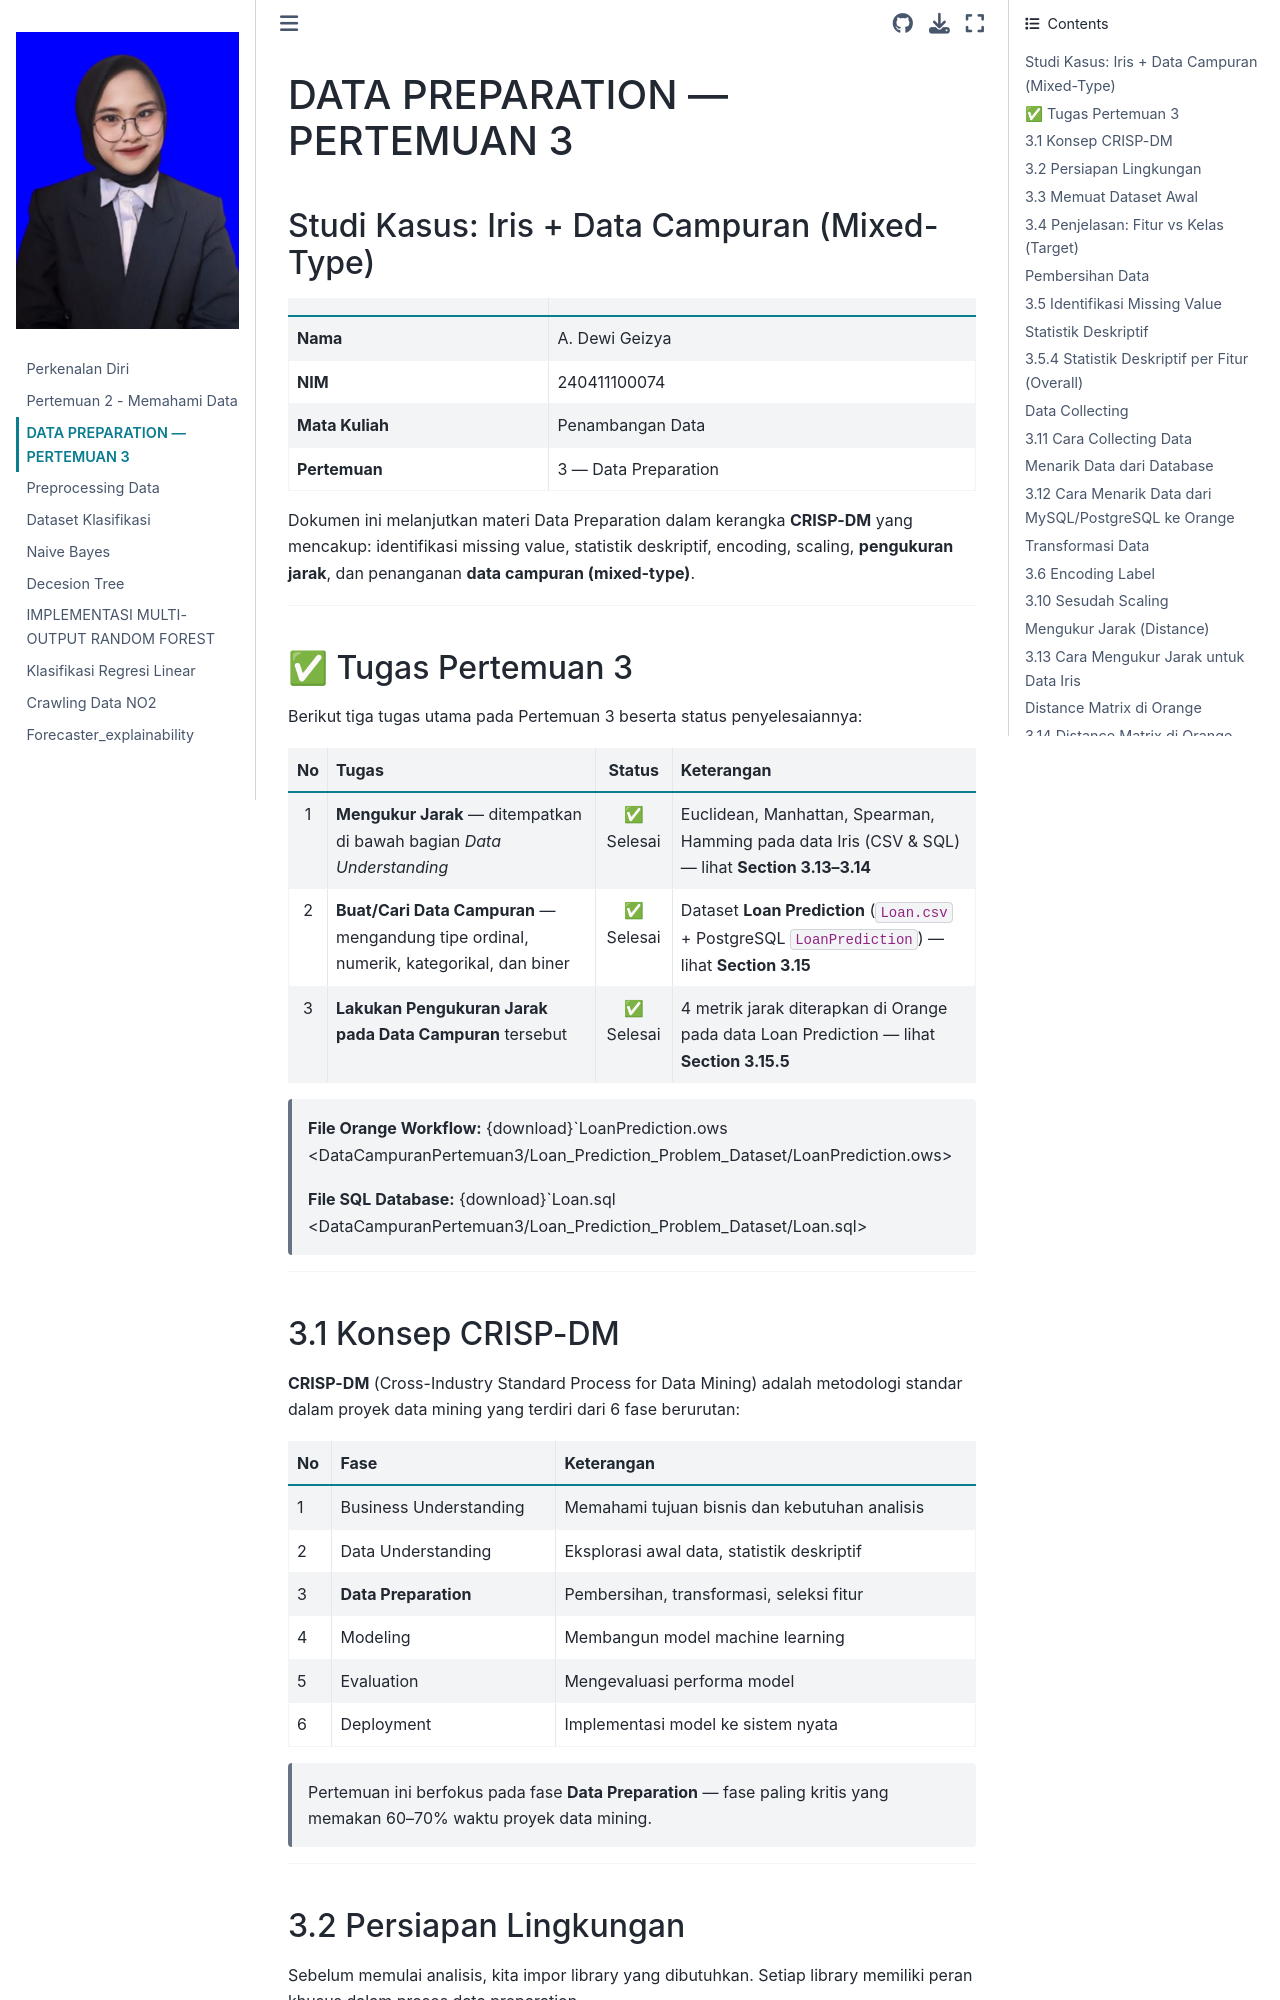

repository: Geizya/PENDATA-A · page: pertemuan3.html · generator: jekyll

# DATA PREPARATION — PERTEMUAN 3
## Studi Kasus: Iris + Data Campuran (Mixed-Type)

| | |
|---|---|
| **Nama** | A. Dewi Geizya |
| **NIM** | 240411100074 |
| **Mata Kuliah** | Penambangan Data |
| **Pertemuan** | 3 — Data Preparation |

Dokumen ini melanjutkan materi Data Preparation dalam kerangka **CRISP-DM** yang mencakup:
identifikasi missing value, statistik deskriptif, encoding, scaling, **pengukuran jarak**, dan penanganan **data campuran (mixed-type)**.

---

## ✅ Tugas Pertemuan 3

Berikut tiga tugas utama pada Pertemuan 3 beserta status penyelesaiannya:

| No | Tugas | Status | Keterangan |
|:--:|-------|:------:|------------|
| 1 | **Mengukur Jarak** — ditempatkan di bawah bagian *Data Understanding* | ✅ Selesai | Euclidean, Manhattan, Spearman, Hamming pada data Iris (CSV & SQL) — lihat **Section 3.13–3.14** |
| 2 | **Buat/Cari Data Campuran** — mengandung tipe ordinal, numerik, kategorikal, dan biner | ✅ Selesai | Dataset **Loan Prediction** (`Loan.csv` + PostgreSQL `LoanPrediction`) — lihat **Section 3.15** |
| 3 | **Lakukan Pengukuran Jarak pada Data Campuran** tersebut | ✅ Selesai | 4 metrik jarak diterapkan di Orange pada data Loan Prediction — lihat **Section 3.15.5** |

> **File Orange Workflow:** {download}`LoanPrediction.ows <DataCampuranPertemuan3/Loan_Prediction_Problem_Dataset/LoanPrediction.ows>
>
> **File SQL Database:** {download}`Loan.sql <DataCampuranPertemuan3/Loan_Prediction_Problem_Dataset/Loan.sql>

---

## 3.1 Konsep CRISP-DM

**CRISP-DM** (Cross-Industry Standard Process for Data Mining) adalah metodologi standar dalam proyek data mining yang terdiri dari 6 fase berurutan:

| No | Fase | Keterangan |
|----|------|------------|
| 1 | Business Understanding | Memahami tujuan bisnis dan kebutuhan analisis |
| 2 | Data Understanding | Eksplorasi awal data, statistik deskriptif |
| 3 | **Data Preparation** | Pembersihan, transformasi, seleksi fitur |
| 4 | Modeling | Membangun model machine learning |
| 5 | Evaluation | Mengevaluasi performa model |
| 6 | Deployment | Implementasi model ke sistem nyata |

> Pertemuan ini berfokus pada fase **Data Preparation** — fase paling kritis yang memakan 60–70% waktu proyek data mining.

---
